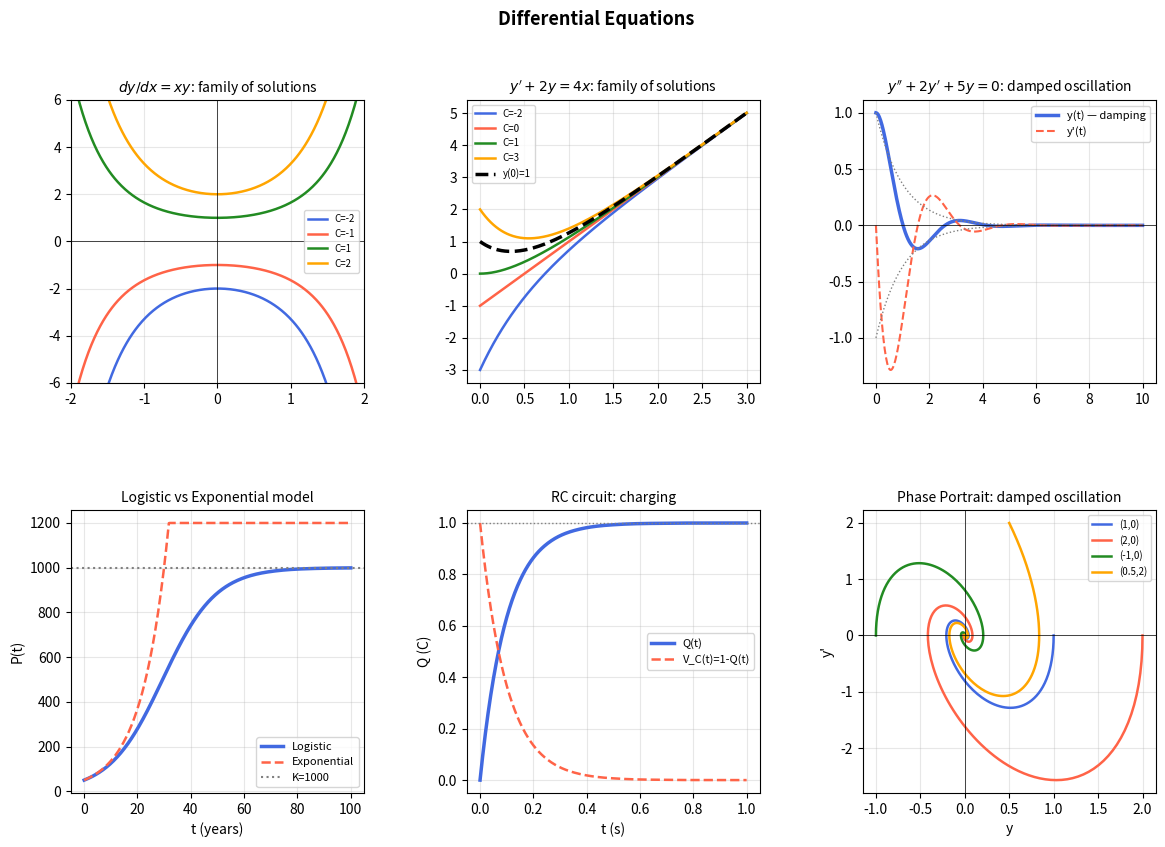

Recreate this plot in Python.
# ============================================================
# python_ode.py
# Chapter 15 — Differential Equations
# Matzakos, N. (2026). Elements of Linear Algebra, Differential & Integral Calculus. NewTech Publications.
# ============================================================
#
# LIBRARIES:
#   sympy              → ode, dsolve, classify_ode
#   scipy.integrate    → solve_ivp (numerical solution)
#   numpy              → numerical solutions
#   matplotlib         → solutions and phase portraits
#
# BASIC COMMANDS:
#   sympy.dsolve(eq, f(x))          → general solution of an ODE
#   sympy.classify_ode(eq)          → classification of an ODE
#   scipy.integrate.solve_ivp       → numerical solution
# ============================================================

import numpy as np
import matplotlib.pyplot as plt
import matplotlib.gridspec as gridspec
from sympy import (symbols, Function, dsolve, classify_ode,
                   Eq, diff, exp, sin, cos, tan, sqrt,
                   simplify, lambdify, pprint, pi, E,
                   solve, Rational, log)
from scipy.integrate import solve_ivp

x, t = symbols('x t')
y    = Function('y')
P    = Function('P')

print("=" * 55)
print(" Chapter 15: Differential Equations — Python")
print("=" * 55)

# ── A. Separable Variables ──────────────────────
print("\n── A. Separable Variables ──")

sep_cases = [
    (Eq(diff(y(x),x), x*y(x)),            "dy/dx = x·y"),
    (Eq(diff(y(x),x), y(x)**2),           "dy/dx = y²"),
    (Eq(diff(y(x),x), (x**2+1)/(y(x)+1)),"dy/dx = (x²+1)/(y+1)"),
]

for eq, label in sep_cases:
    sol = dsolve(eq, y(x))
    ode_type = classify_ode(eq, y(x))[0]
    print(f"  {label}  [{ode_type}]")
    print(f"    {sol}")

# Particular solution: dy/dx = x·y, y(0)=2
eq_sp = Eq(diff(y(x),x), x*y(x))
sol_sp = dsolve(eq_sp, y(x), ics={y(0): 2})
print(f"\n  Particular solution dy/dx=x·y, y(0)=2:")
print(f"    {sol_sp}")

# ── B. Linear 1st Order ODEs ────────────────────
print("\n── B. Linear 1st Order ODEs: y' + P(x)y = Q(x) ──")

linear_cases = [
    (Eq(diff(y(x),x) + 2*y(x), 4*x),          "y' + 2y = 4x"),
    (Eq(diff(y(x),x) - y(x)/x, x**2),          "y' - y/x = x²"),
    (Eq(x*diff(y(x),x) + y(x), x*sin(x)),      "x·y' + y = x·sinx"),
]

for eq, label in linear_cases:
    sol = dsolve(eq, y(x))
    print(f"  {label}")
    print(f"    {sol}")

# With an initial condition
eq_lin = Eq(diff(y(x),x) + 2*y(x), 4*x)
sol_lin = dsolve(eq_lin, y(x), ics={y(0): 1})
print(f"\n  Particular solution y'+2y=4x, y(0)=1:")
print(f"    {sol_lin}")

# ── C. 2nd Order ODEs — Homogeneous ───────────────
print("\n── C. 2nd Order ODEs: ay'' + by' + cy = 0 ──")

hom_cases = [
    (Eq(diff(y(x),x,2) - 5*diff(y(x),x) + 6*y(x), 0),
     "y'' - 5y' + 6y = 0", "r=2,3 (real)"),
    (Eq(diff(y(x),x,2) + 4*diff(y(x),x) + 4*y(x), 0),
     "y'' + 4y' + 4y = 0", "r=-2 (double)"),
    (Eq(diff(y(x),x,2) + 4*y(x), 0),
     "y'' + 4y = 0",        "r=±2i (complex)"),
    (Eq(diff(y(x),x,2) + 2*diff(y(x),x) + 5*y(x), 0),
     "y'' + 2y' + 5y = 0",  "r=-1±2i (damped)"),
]

for eq, label, note in hom_cases:
    sol = dsolve(eq, y(x))
    print(f"  {label}  [{note}]")
    print(f"    {sol}")

# Particular solution y''+4y=0, y(0)=1, y'(0)=0
eq_shm = Eq(diff(y(x),x,2) + 4*y(x), 0)
sol_shm = dsolve(eq_shm, y(x), ics={y(0): 1, diff(y(x),x).subs(x,0): 0})
print(f"\n  Particular y''+4y=0, y(0)=1, y'(0)=0:")
print(f"    {sol_shm}")

# ── D. Non-homogeneous 2nd Order ODEs ───────────────
print("\n── D. Non-homogeneous: ay'' + by' + cy = f(x) ──")

inhom_cases = [
    (Eq(diff(y(x),x,2) - 3*diff(y(x),x) + 2*y(x), exp(x)),
     "y'' - 3y' + 2y = e^x"),
    (Eq(diff(y(x),x,2) + y(x), sin(x)),
     "y'' + y = sinx  (resonance)"),
    (Eq(diff(y(x),x,2) + 2*diff(y(x),x) + 5*y(x), 10*cos(2*x)),
     "y'' + 2y' + 5y = 10cos(2x)"),
]

for eq, label in inhom_cases:
    sol = dsolve(eq, y(x))
    print(f"  {label}")
    print(f"    {sol}")

# ── E. Applications ──────────────────────────
print("\n── E. Applications ──")

# E1. Exponential growth/decay: dP/dt = k·P
print("  Malthus model: dP/dt = k·P")
k_growth = 0.03
P_func   = lambda t_val: 1000 * np.exp(k_growth * t_val)
for yr in [0, 10, 25, 50]:
    print(f"    P({yr}) = {P_func(yr):.0f}")

# E2. Logistic growth: dP/dt = r·P·(1 - P/K)
print("\n  Logistic model: dP/dt = 0.1·P·(1 - P/1000)")
r_log, K_log = 0.1, 1000.0

def logistic(t_val, P_val):
    return r_log * P_val[0] * (1 - P_val[0]/K_log)

sol_log = solve_ivp(logistic, [0, 100], [50], dense_output=True)
t_log   = np.linspace(0, 100, 300)
P_log   = sol_log.sol(t_log)[0]
print(f"    P(0)=50, P(50)≈{P_log[150]:.0f}, P(100)≈{P_log[-1]:.0f}")

# E3. Mechanical oscillation: my'' + cy' + ky = 0
print("\n  Damped Oscillation: y'' + 2y' + 5y = 0")
def damped(t_val, yv):
    return [yv[1], -2*yv[1] - 5*yv[0]]

sol_damp = solve_ivp(damped, [0, 10], [1, 0], dense_output=True)
t_damp   = np.linspace(0, 10, 400)
y_damp   = sol_damp.sol(t_damp)

# E4. RC circuit: RC·dQ/dt + Q = E·C, RC=0.1, E=10V
print("  RC circuit: 0.1·dQ/dt + Q = 1  (Q(0)=0)")
RC_val = 0.1

def rc_circuit(t_val, Q):
    return [(1 - Q[0]) / RC_val]

sol_rc = solve_ivp(rc_circuit, [0, 1], [0], dense_output=True)
t_rc   = np.linspace(0, 1, 300)
Q_rc   = sol_rc.sol(t_rc)[0]
print(f"    Q(0.1s)≈{Q_rc[30]:.4f},  Q(inf)→1.0 (=E·C)")

# ── F. Numerical Solution & Phase Portraits ───────────
print("\n── F. Plots ──")

fig = plt.figure(figsize=(14, 9))
fig.suptitle("Differential Equations", fontsize=13, fontweight='bold')
gs = gridspec.GridSpec(2, 3, fig, hspace=0.45, wspace=0.35)

# 1. Separable — solutions of dy/dx = x·y for various C
ax1 = fig.add_subplot(gs[0, 0])
xv1 = np.linspace(-2, 2, 400)
for C_val, col in zip([-2, -1, 1, 2], ['royalblue','tomato','forestgreen','orange']):
    ax1.plot(xv1, C_val*np.exp(xv1**2/2), lw=1.8, color=col, label=f'C={C_val}')
ax1.set_ylim(-6, 6); ax1.set_xlim(-2, 2)
ax1.axhline(0, color='k', lw=0.5); ax1.axvline(0, color='k', lw=0.5)
ax1.set_title(r"$dy/dx = xy$: family of solutions", fontsize=10)
ax1.legend(fontsize=7); ax1.grid(True, alpha=0.3)

# 2. Linear ODE: y' + 2y = 4x — particular solution
ax2 = fig.add_subplot(gs[0, 1])
xv2 = np.linspace(0, 3, 300)
# General: y = 2x - 1 + C·e^(-2x)
for C_val, col in zip([-2, 0, 1, 3], ['royalblue','tomato','forestgreen','orange']):
    ax2.plot(xv2, 2*xv2 - 1 + C_val*np.exp(-2*xv2), lw=1.8, color=col,
             label=f'C={C_val}')
ax2.plot(xv2, 2*xv2 - 1 + 2*np.exp(-2*xv2), 'k', lw=2.5, ls='--', label='y(0)=1')
ax2.set_title(r"$y'+2y=4x$: family of solutions", fontsize=10)
ax2.legend(fontsize=7); ax2.grid(True, alpha=0.3)

# 3. Damped oscillation
ax3 = fig.add_subplot(gs[0, 2])
ax3.plot(t_damp, y_damp[0], 'royalblue', lw=2.5, label='y(t) — damping')
ax3.plot(t_damp, y_damp[1], 'tomato', lw=1.5, ls='--', label="y'(t)")
envelope = np.exp(-t_damp)
ax3.plot(t_damp,  envelope, 'gray', lw=1, ls=':')
ax3.plot(t_damp, -envelope, 'gray', lw=1, ls=':')
ax3.axhline(0, color='k', lw=0.5)
ax3.set_title(r"$y''+2y'+5y=0$: damped oscillation", fontsize=10)
ax3.legend(fontsize=8); ax3.grid(True, alpha=0.3)

# 4. Logistic model vs exponential
ax4 = fig.add_subplot(gs[1, 0])
t4  = np.linspace(0, 100, 300)
P_exp = 50 * np.exp(r_log * t4)
ax4.plot(t4, P_log, 'royalblue', lw=2.5, label='Logistic')
ax4.plot(t4, np.clip(P_exp, 0, 1200), 'tomato', lw=1.8, ls='--', label='Exponential')
ax4.axhline(K_log, color='gray', ls=':', lw=1.5, label=f'K={K_log:.0f}')
ax4.set_xlabel('t (years)'); ax4.set_ylabel('P(t)')
ax4.set_title("Logistic vs Exponential model", fontsize=10)
ax4.legend(fontsize=8); ax4.grid(True, alpha=0.3)

# 5. RC circuit
ax5 = fig.add_subplot(gs[1, 1])
ax5.plot(t_rc, Q_rc, 'royalblue', lw=2.5, label='Q(t)')
ax5.plot(t_rc, 1 - Q_rc, 'tomato', lw=1.8, ls='--', label='V_C(t)=1-Q(t)')
ax5.axhline(1, color='gray', ls=':', lw=1)
ax5.set_xlabel('t (s)'); ax5.set_ylabel('Q (C)')
ax5.set_title("RC circuit: charging", fontsize=10)
ax5.legend(fontsize=8); ax5.grid(True, alpha=0.3)

# 6. Phase portrait y'' + 2y' + 5y = 0
ax6 = fig.add_subplot(gs[1, 2])
for y0, v0, col in zip([1, 2, -1, 0.5], [0, 0, 0, 2],
                        ['royalblue','tomato','forestgreen','orange']):
    sol_ph = solve_ivp(damped, [0, 12], [y0, v0], dense_output=True)
    t_ph   = np.linspace(0, 12, 500)
    yph    = sol_ph.sol(t_ph)
    ax6.plot(yph[0], yph[1], lw=1.8, color=col,
             label=f'({y0},{v0})')
ax6.axhline(0, color='k', lw=0.5); ax6.axvline(0, color='k', lw=0.5)
ax6.set_xlabel('y'); ax6.set_ylabel("y'")
ax6.set_title("Phase Portrait: damped oscillation", fontsize=10)
ax6.legend(fontsize=7); ax6.grid(True, alpha=0.3)

plt.savefig("ode_solutions.png", dpi=120, bbox_inches='tight')
print("Plot saved: ode_solutions.png")
plt.show()
